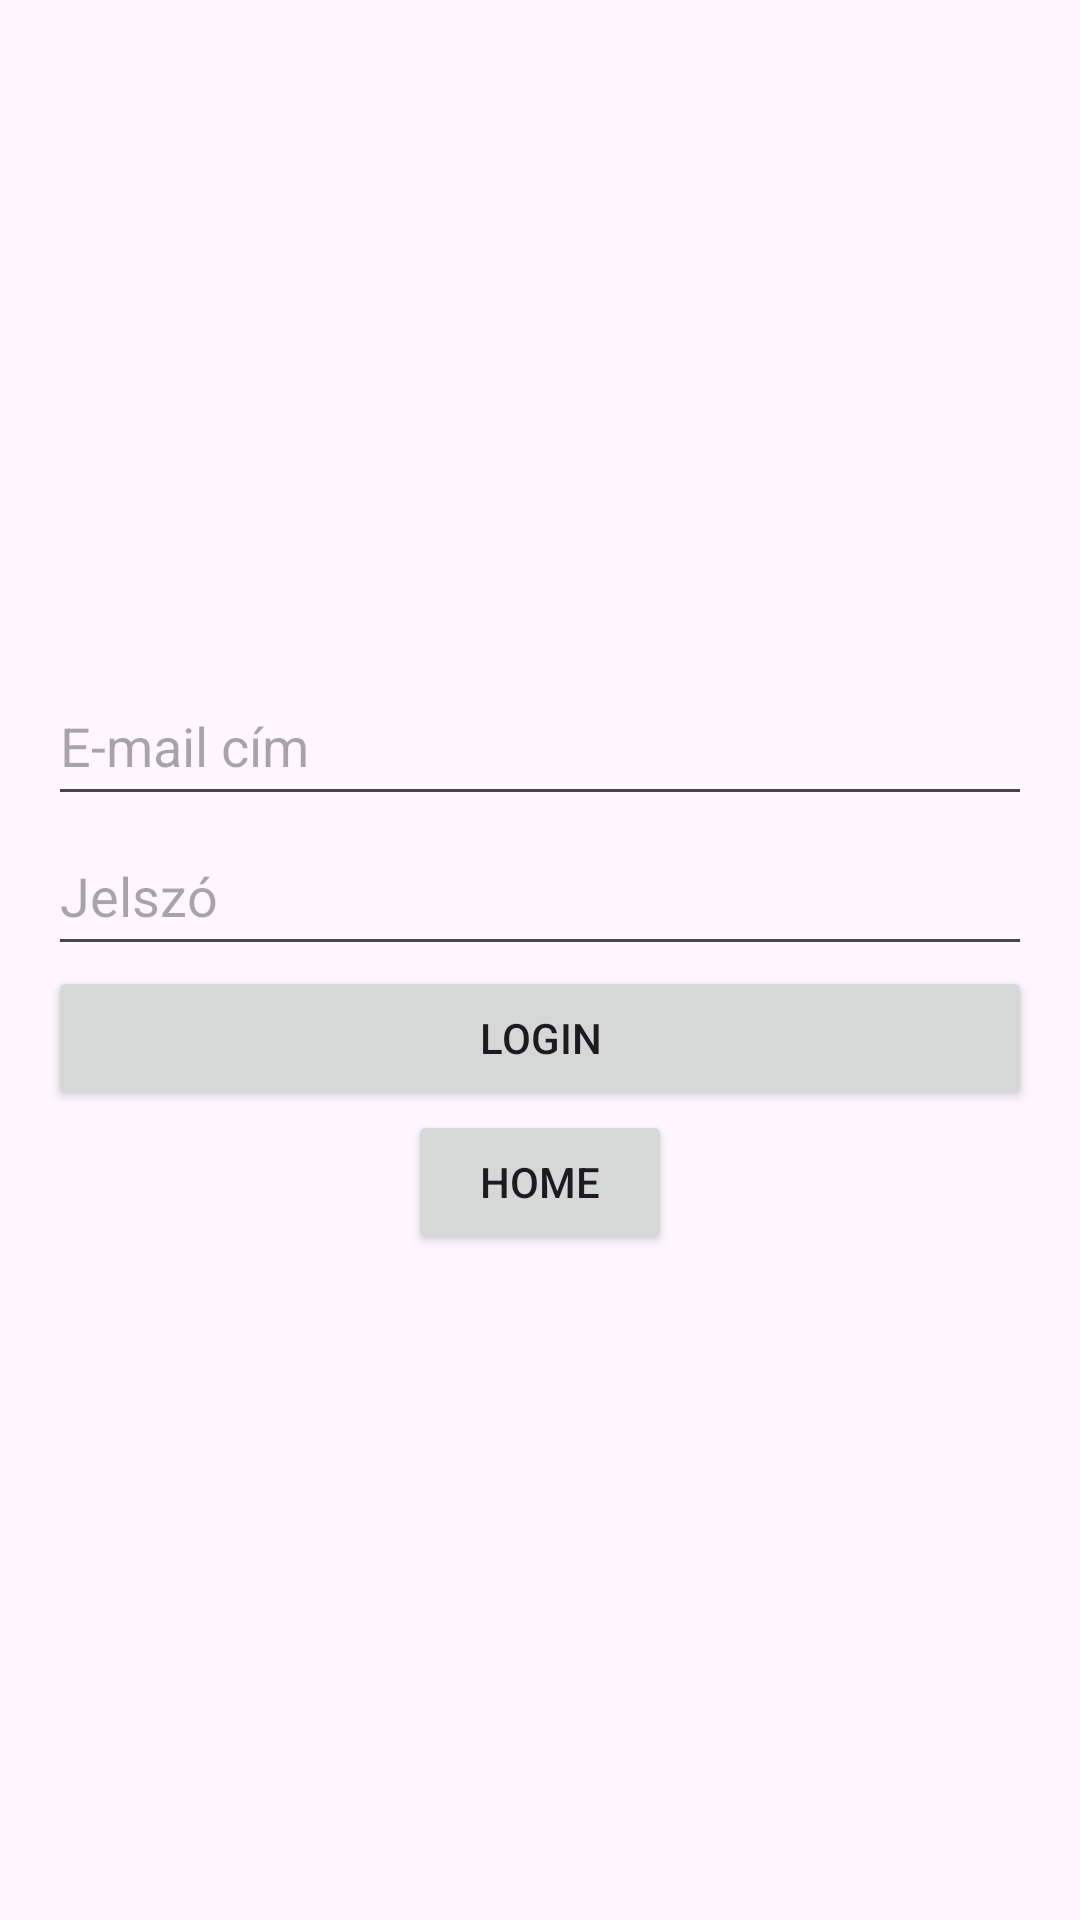

Produce the Android XML layout that renders to this screen, including the resource entries it uses.
<!-- AndroidManifest.xml: application theme Theme.KosarlabdaBajnoksag -->
<!-- res/layout/login.xml -->
<?xml version="1.0" encoding="utf-8"?>
<LinearLayout
    xmlns:android="http://schemas.android.com/apk/res/android"
    xmlns:tools="http://schemas.android.com/tools"
    android:layout_width="match_parent"
    android:layout_height="match_parent"
    android:gravity="center"
    android:orientation="vertical"
    android:padding="16dp">

    <EditText
        android:id="@+id/editTextEmail"
        android:layout_width="match_parent"
        android:layout_height="50dp"
        android:inputType="textEmailAddress"
        android:hint="E-mail cím" />

    <EditText
        android:id="@+id/editTextPassword"
        android:layout_width="match_parent"
        android:layout_height="50dp"
        android:inputType="textPassword"
        android:hint="Jelszó" />

    <Button
        android:id="@+id/buttonLogin"
        android:layout_width="match_parent"
        android:layout_height="wrap_content"
        android:text="@string/login"
        android:onClick="login"/>

    <Button
        android:id="@+id/button3"
        android:layout_width="wrap_content"
        android:layout_height="wrap_content"
        android:onClick="goToHome"
        android:text="Home" />


</LinearLayout>
<!-- resources referenced by this layout -->
<resources>
  <string name="login">Login</string>
  <style name="Theme.KosarlabdaBajnoksag" parent="Base.Theme.KosarlabdaBajnoksag" />
  <style name="Base.Theme.KosarlabdaBajnoksag" parent="Theme.Material3.DayNight.NoActionBar">
          
          
      </style>
</resources>
